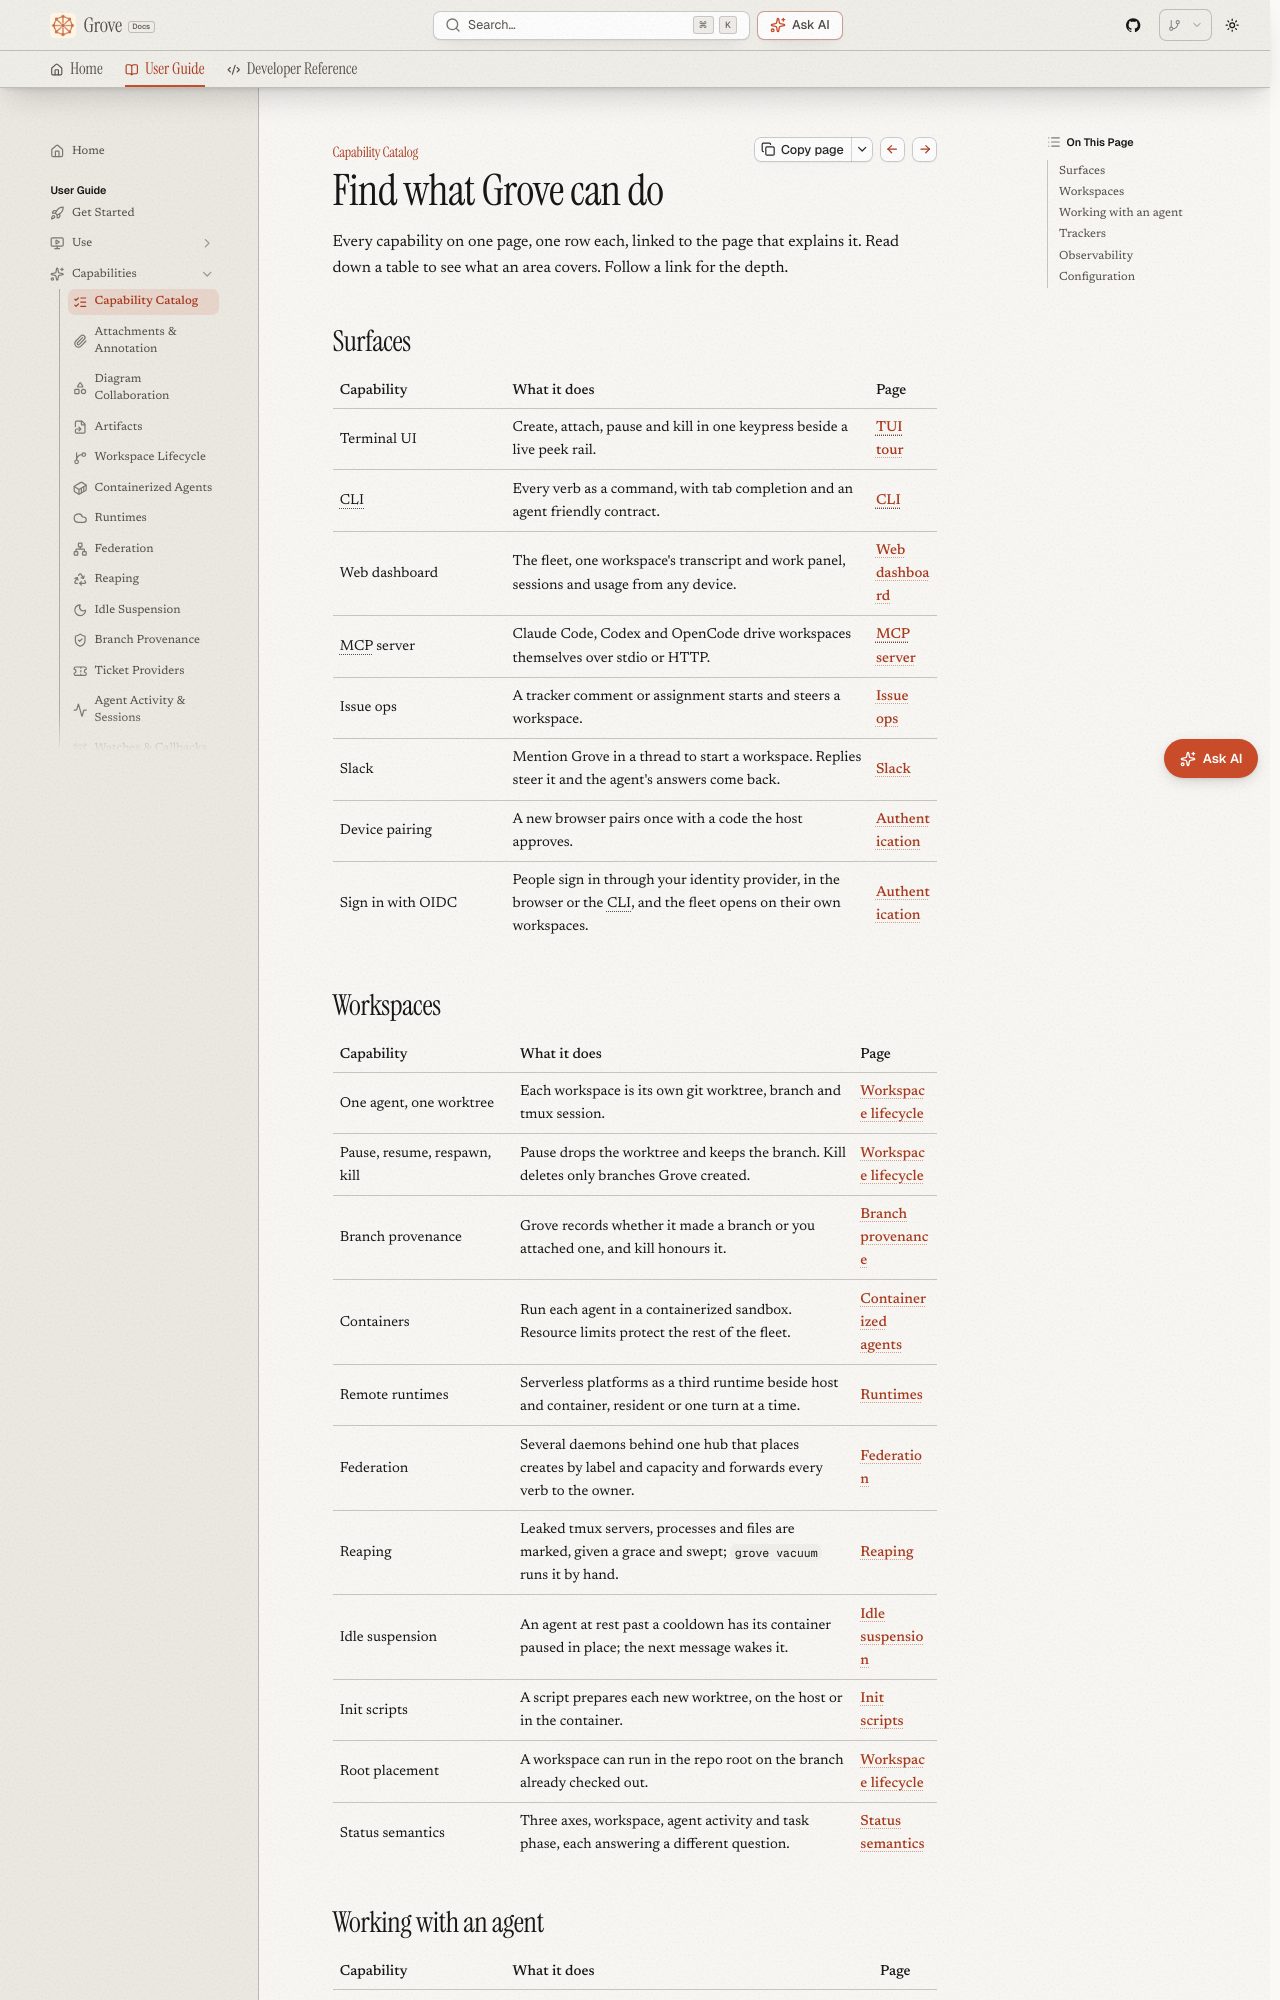

repository: bearlike/Grove · page: latest/features-catalog/index.html · generator: mkdocs

# Capability catalog

## Find what Grove can do

Every capability on one page, one row each, linked to the page that explains
it. Read down a table to see what an area covers. Follow a link for the depth.

## Surfaces

| Capability | What it does | Page |
|---|---|---|
| Terminal UI | Create, attach, pause and kill in one keypress beside a live peek rail. | [TUI tour](use-tui.md) |
| CLI | Every verb as a command, with tab completion and an agent friendly contract. | [CLI](use-cli.md) |
| Web dashboard | The fleet, one workspace's transcript and work panel, sessions and usage from any device. | [Web dashboard](use-webapp.md) |
| MCP server | Claude Code, Codex and OpenCode drive workspaces themselves over stdio or HTTP. | [MCP server](use-mcp.md) |
| Issue ops | A tracker comment or assignment starts and steers a workspace. | [Issue ops](issue-ops.md) |
| Slack | Mention Grove in a thread to start a workspace. Replies steer it and the agent's answers come back. | [Slack](features-slack.md) |
| Device pairing | A new browser pairs once with a code the host approves. | [Authentication](use-auth.md) |
| Sign in with OIDC | People sign in through your identity provider, in the browser or the CLI, and the fleet opens on their own workspaces. | [Authentication](use-auth.md#sign-in-as-a-person) |

## Workspaces

| Capability | What it does | Page |
|---|---|---|
| One agent, one worktree | Each workspace is its own git worktree, branch and tmux session. | [Workspace lifecycle](features-workspace-lifecycle.md) |
| Pause, resume, respawn, kill | Pause drops the worktree and keeps the branch. Kill deletes only branches Grove created. | [Workspace lifecycle](features-workspace-lifecycle.md) |
| Branch provenance | Grove records whether it made a branch or you attached one, and kill honours it. | [Branch provenance](features-branch-provenance.md) |
| Containers | Run each agent in a containerized sandbox. Resource limits protect the rest of the fleet. | [Containerized agents](features-containers.md) |
| Remote runtimes | Serverless platforms as a third runtime beside host and container, resident or one turn at a time. | [Runtimes](features-runtimes.md) |
| Federation | Several daemons behind one hub that places creates by label and capacity and forwards every verb to the owner. | [Federation](features-federation.md) |
| Reaping | Leaked tmux servers, processes and files are marked, given a grace and swept; `grove vacuum` runs it by hand. | [Reaping](features-reaping.md) |
| Idle suspension | An agent at rest past a cooldown has its container paused in place; the next message wakes it. | [Idle suspension](features-idle.md) |
| Init scripts | A script prepares each new worktree, on the host or in the container. | [Init scripts](configure-init-scripts.md) |
| Root placement | A workspace can run in the repo root on the branch already checked out. | [Workspace lifecycle](features-workspace-lifecycle.md#root-workspaces) |
| Status semantics | Three axes, workspace, agent activity and task phase, each answering a different question. | [Status semantics](features-status.md) |
